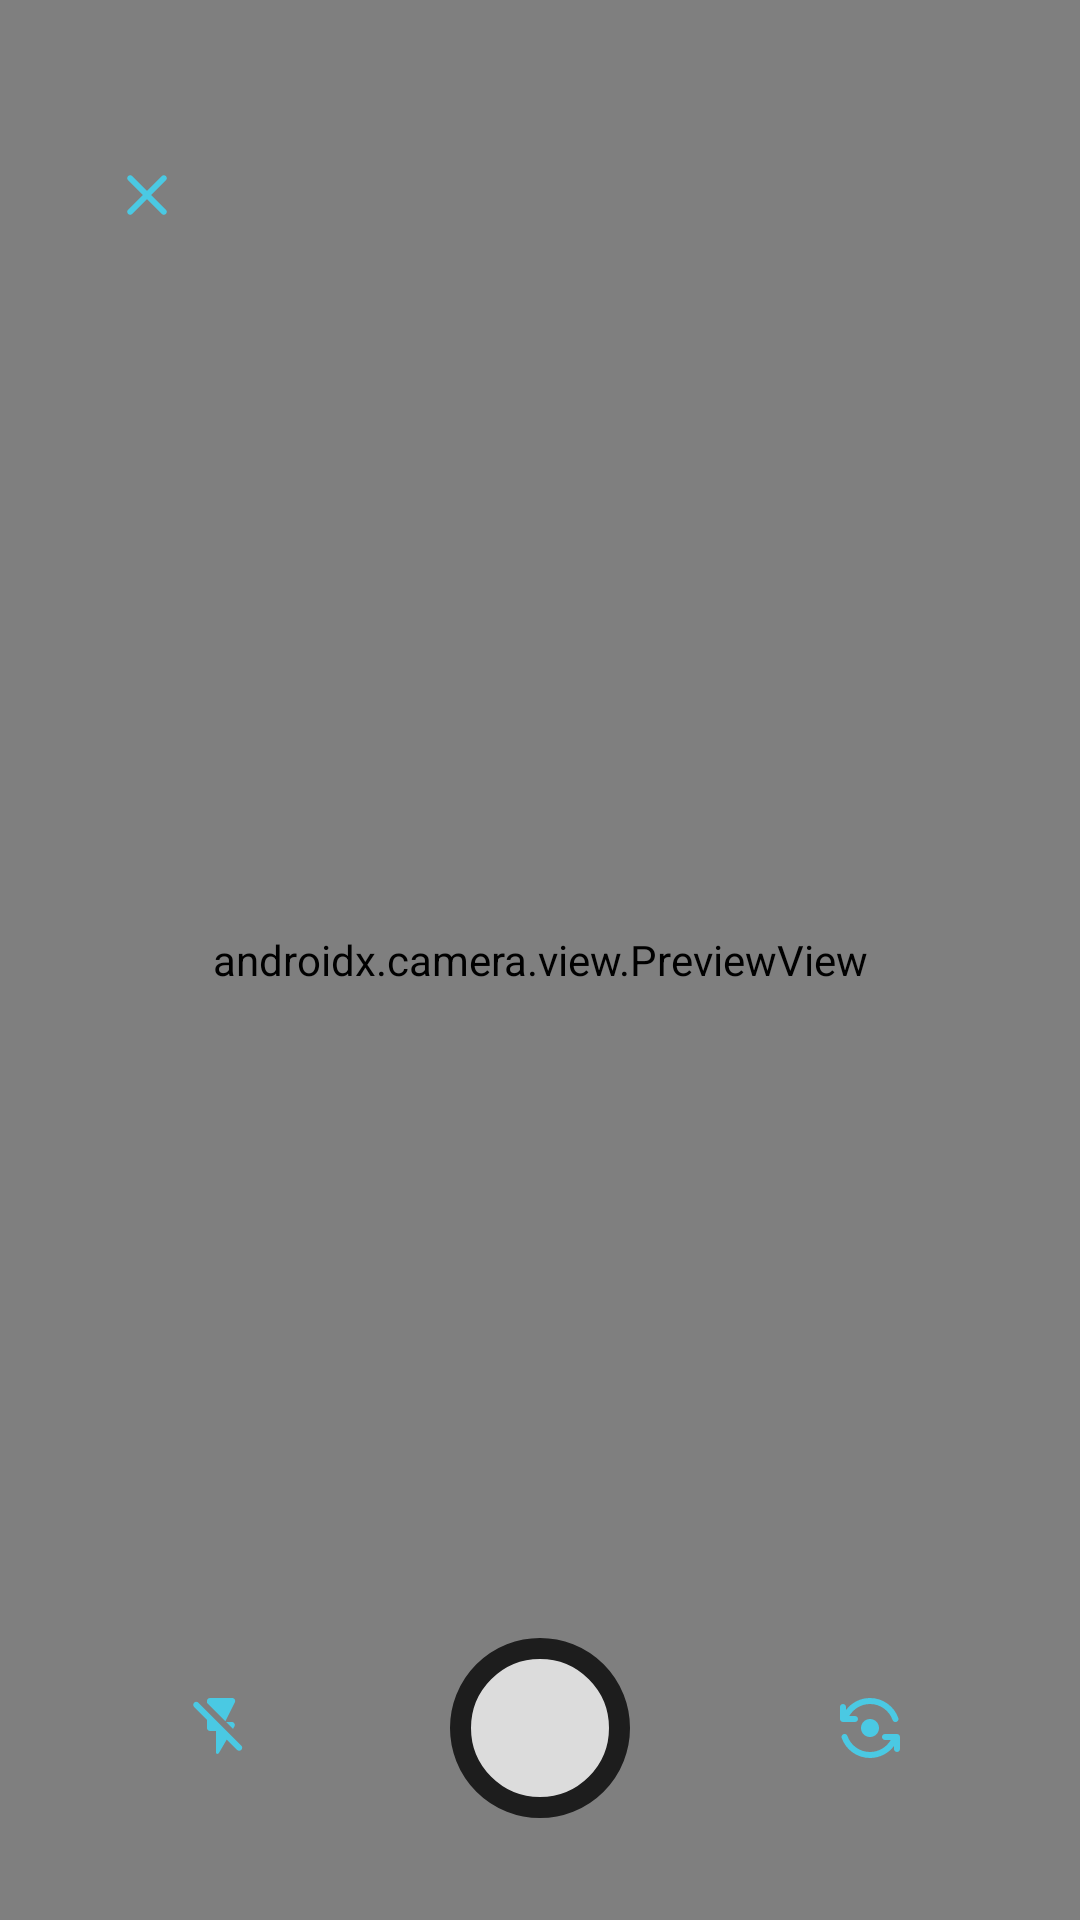

Here is an Android app screen rendered from its layout file. Give the layout XML and the strings, colors and styles it references.
<!-- AndroidManifest.xml: application theme Theme.MyBox -->
<!-- res/layout/activity_camera.xml -->
<?xml version="1.0" encoding="utf-8"?>
<androidx.constraintlayout.widget.ConstraintLayout xmlns:android="http://schemas.android.com/apk/res/android"
    xmlns:app="http://schemas.android.com/apk/res-auto"
    xmlns:tools="http://schemas.android.com/tools"
    android:layout_width="match_parent"
    android:layout_height="match_parent"
    tools:context=".ui.addCategoryScreen.CameraActivity">

    <androidx.camera.view.PreviewView
        android:id="@+id/viewFinder"
        android:layout_width="match_parent"
        android:layout_height="match_parent"
        app:layout_constraintBottom_toBottomOf="parent"
        app:layout_constraintEnd_toEndOf="parent"
        app:layout_constraintHorizontal_bias="0.0"
        app:layout_constraintStart_toStartOf="parent"
        app:layout_constraintTop_toTopOf="parent"
        app:layout_constraintVertical_bias="0.0" />

    <com.google.android.material.button.MaterialButton
        android:id="@+id/flipButton"
        style="@style/Widget.Material3.Button.IconButton"
        android:contentDescription="@string/flip_camera"
        android:layout_width="50dp"
        android:layout_height="50dp"
        android:layout_marginStart="8dp"
        android:layout_marginEnd="8dp"
        app:icon="@drawable/ic_flip_camera"
        app:iconGravity="textStart"
        app:iconSize="24dp"
        app:layout_constraintBottom_toBottomOf="@+id/snapButton"
        app:layout_constraintEnd_toEndOf="parent"
        app:layout_constraintStart_toEndOf="@+id/snapButton"
        app:layout_constraintTop_toTopOf="@+id/snapButton" />

    <com.google.android.material.button.MaterialButton
        android:id="@+id/snapButton"
        android:layout_width="80dp"
        android:layout_height="80dp"
        android:layout_marginBottom="24dp"
        android:contentDescription="@string/snap"
        app:icon="@drawable/ic_snap"
        app:iconSize="0dp"
        app:backgroundTint="?attr/colorPrimary"
        app:iconGravity="top"
        app:rippleColor="#324E53"
        android:foreground="@drawable/button_selector"
        app:iconTint="@null"
        android:background="@drawable/circle_background"
        app:layout_constraintBottom_toBottomOf="@+id/viewFinder"
        app:layout_constraintEnd_toEndOf="@+id/viewFinder"
        app:layout_constraintStart_toStartOf="parent" />

    <com.google.android.material.button.MaterialButton
        android:id="@+id/flash"
        style="@style/Widget.Material3.Button.IconButton"
        android:contentDescription="@string/flash_option"
        android:layout_width="50dp"
        android:layout_height="50dp"
        android:layout_marginStart="8dp"
        app:icon="@drawable/ic_flash_off"
        app:iconGravity="textStart"
        app:iconSize="24dp"
        app:layout_constraintBottom_toBottomOf="@+id/snapButton"
        app:layout_constraintEnd_toStartOf="@+id/snapButton"
        app:layout_constraintStart_toStartOf="parent"
        app:layout_constraintTop_toTopOf="@+id/snapButton" />

    <com.google.android.material.button.MaterialButton
        android:id="@+id/close"
        style="@style/Widget.Material3.Button.IconButton"
        android:contentDescription="@string/close"
        android:layout_width="50dp"
        android:layout_height="50dp"
        android:layout_marginStart="24dp"
        android:layout_marginTop="40dp"
        app:icon="@drawable/ic_close"
        app:iconGravity="textStart"
        app:iconSize="24dp"
        app:layout_constraintEnd_toStartOf="@+id/flash"
        app:layout_constraintHorizontal_bias="0.0"
        app:layout_constraintStart_toStartOf="parent"
        app:layout_constraintTop_toTopOf="parent" />

</androidx.constraintlayout.widget.ConstraintLayout>
<!-- resources referenced by this layout -->
<resources>
  <!-- drawable button_selector (drawable) -->
  <?xml version="1.0" encoding="utf-8"?>
  <selector xmlns:android="http://schemas.android.com/apk/res/android">
  
      <item android:state_pressed="true">
          <shape>
              <solid android:color="#808F8F8F" />
              <corners android:radius="100dp"/>
          </shape>
      </item>
  
      <item>
          <shape>
              <solid android:color="#00ffffff" />
          </shape>
      </item>
  
  </selector>
  <!-- drawable ic_close (drawable) -->
  <vector android:height="24dp" android:tint="#1C1B1F"
      android:viewportHeight="24" android:viewportWidth="24"
      android:width="24dp" xmlns:android="http://schemas.android.com/apk/res/android">
      <path android:fillColor="@android:color/white" android:pathData="M18.3,5.71c-0.39,-0.39 -1.02,-0.39 -1.41,0L12,10.59 7.11,5.7c-0.39,-0.39 -1.02,-0.39 -1.41,0 -0.39,0.39 -0.39,1.02 0,1.41L10.59,12 5.7,16.89c-0.39,0.39 -0.39,1.02 0,1.41 0.39,0.39 1.02,0.39 1.41,0L12,13.41l4.89,4.89c0.39,0.39 1.02,0.39 1.41,0 0.39,-0.39 0.39,-1.02 0,-1.41L13.41,12l4.89,-4.89c0.38,-0.38 0.38,-1.02 0,-1.4z"/>
  </vector>
  <!-- drawable ic_flash_off (drawable) -->
  <vector android:height="24dp" android:tint="#1C1B1F"
      android:viewportHeight="24" android:viewportWidth="24"
      android:width="24dp" xmlns:android="http://schemas.android.com/apk/res/android">
      <path android:fillColor="@android:color/white" android:pathData="M16.12,11.5c0.39,-0.67 -0.09,-1.5 -0.86,-1.5h-1.87l2.28,2.28 0.45,-0.78zM16.28,3.45c0.33,-0.67 -0.15,-1.45 -0.9,-1.45L8,2c-0.55,0 -1,0.45 -1,1v0.61l6.13,6.13 3.15,-6.29zM18.44,17.88L4.12,3.56c-0.39,-0.39 -1.02,-0.39 -1.41,0 -0.39,0.39 -0.39,1.02 0,1.41L7,9.27L7,12c0,0.55 0.45,1 1,1h2v7.15c0,0.51 0.67,0.69 0.93,0.25l2.65,-4.55 3.44,3.44c0.39,0.39 1.02,0.39 1.41,0 0.4,-0.39 0.4,-1.02 0.01,-1.41z"/>
  </vector>
  <!-- drawable ic_snap (drawable) -->
  <vector xmlns:android="http://schemas.android.com/apk/res/android"
      android:width="60dp"
      android:height="60dp"
      android:viewportWidth="60"
      android:viewportHeight="60">
    <path
        android:pathData="M30,30m-26.5,0a26.5,26.5 0,1 1,53 0a26.5,26.5 0,1 1,-53 0"
        android:strokeWidth="7"
        android:fillColor="#DCDCDC"
        android:strokeColor="#1D1D1D"/>
  </vector>
  <string name="close">Close</string>
  <string name="flash_option">Flash Option</string>
  <string name="flip_camera">Flip Camera</string>
  <string name="snap">Snap</string>
  <style name="Theme.MyBox" parent="Theme.Material3.Light.NoActionBar">
          
          <item name="colorPrimary">@color/primaryColor</item>
          <item name="colorPrimaryVariant">@color/primaryLightColor</item>
          <item name="colorOnPrimary">@color/secondaryTextColor</item>
          
          <item name="colorSecondary">@color/primaryLightColor</item>
          <item name="colorSecondaryVariant">@color/primaryDarkColor</item>
          <item name="colorOnSecondary">@color/secondaryTextColor</item>
          
          <item name="android:statusBarColor">?attr/colorPrimary</item>
  
          <item name="colorOnSurfaceVariant">@color/onSurfaceVariant</item>
          <item name="colorSurfaceContainerHigh">#22FFFFFF</item>
          
          <item name="bottomSheetDragHandleStyle">@style/Widget.MaterialComponents.BottomSheet.DragHandle</item>
      </style>
  <color name="primaryColor">#4ac9e3</color>
  <color name="primaryLightColor">#85fcff</color>
  <color name="secondaryTextColor">#ffffff</color>
  <color name="primaryDarkColor">#0098b1</color>
  <color name="onSurfaceVariant">#1C1C1C</color>
  <style name="Widget.MaterialComponents.BottomSheet.DragHandle" parent="Widget.Material3.BottomSheet.DragHandle">
          <item name="tint">?colorOnSurface</item>
          
          <item name="android:alpha">0.7</item>
      </style>
</resources>
